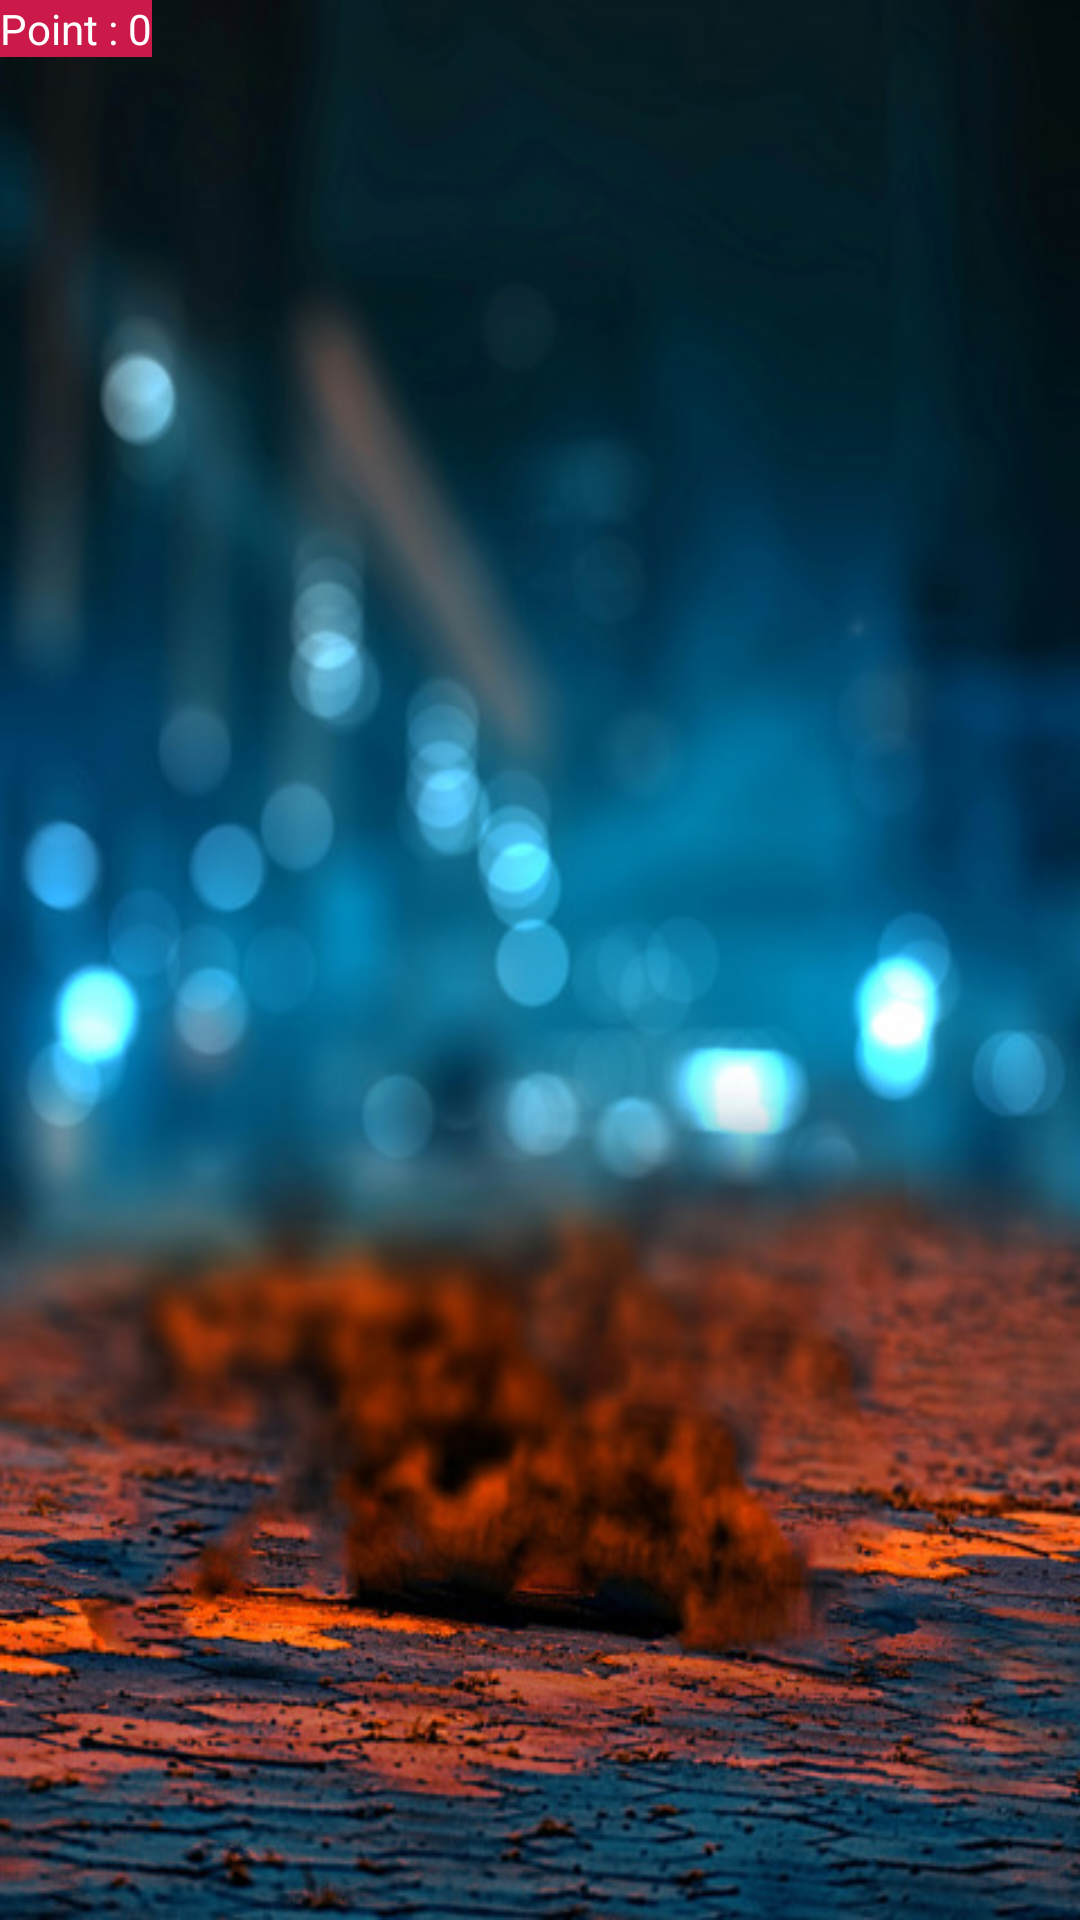

Write the Android layout XML for this screen, with the resource values it uses.
<!-- AndroidManifest.xml: application theme Theme.MyFirstapplication -->
<!-- res/layout/activity_cookie.xml -->
<?xml version="1.0" encoding="utf-8"?>
<androidx.constraintlayout.widget.ConstraintLayout xmlns:android="http://schemas.android.com/apk/res/android"
    xmlns:app="http://schemas.android.com/apk/res-auto"
    xmlns:tools="http://schemas.android.com/tools"
    android:layout_width="match_parent"
    android:layout_height="match_parent"
    android:background="@drawable/ic_background"
    tools:context=".CookieActivity">


    <TextView
        android:id="@+id/points"
        android:layout_width="wrap_content"
        android:layout_height="wrap_content"
        android:background="@color/colorRed"
        android:text="@string/points_mag"
        android:textColor="@color/white"
        tools:layout_editor_absoluteX="16dp"
        tools:layout_editor_absoluteY="16dp" />

    <ImageView
        android:id="@+id/cookie"
        android:layout_width="370dp"
        android:layout_height="630dp"
        android:src="@drawable/ic_cookies"
        tools:layout_editor_absoluteX="16dp"
        tools:layout_editor_absoluteY="75dp" />
</androidx.constraintlayout.widget.ConstraintLayout>
<!-- resources referenced by this layout -->
<resources>
  <color name="colorRed">#CB1949</color>
  <color name="white">#FFFFFFFF</color>
  <!-- drawable ic_background: jpg bitmap (drawable, 86574 bytes) -->
  <string name="points_mag">Point : 0</string>
  <style name="Theme.MyFirstapplication" parent="Base.Theme.MyFirstapplication" />
  <style name="Base.Theme.MyFirstapplication" parent="Theme.Material3.DayNight.NoActionBar">
          
          
      </style>
</resources>
